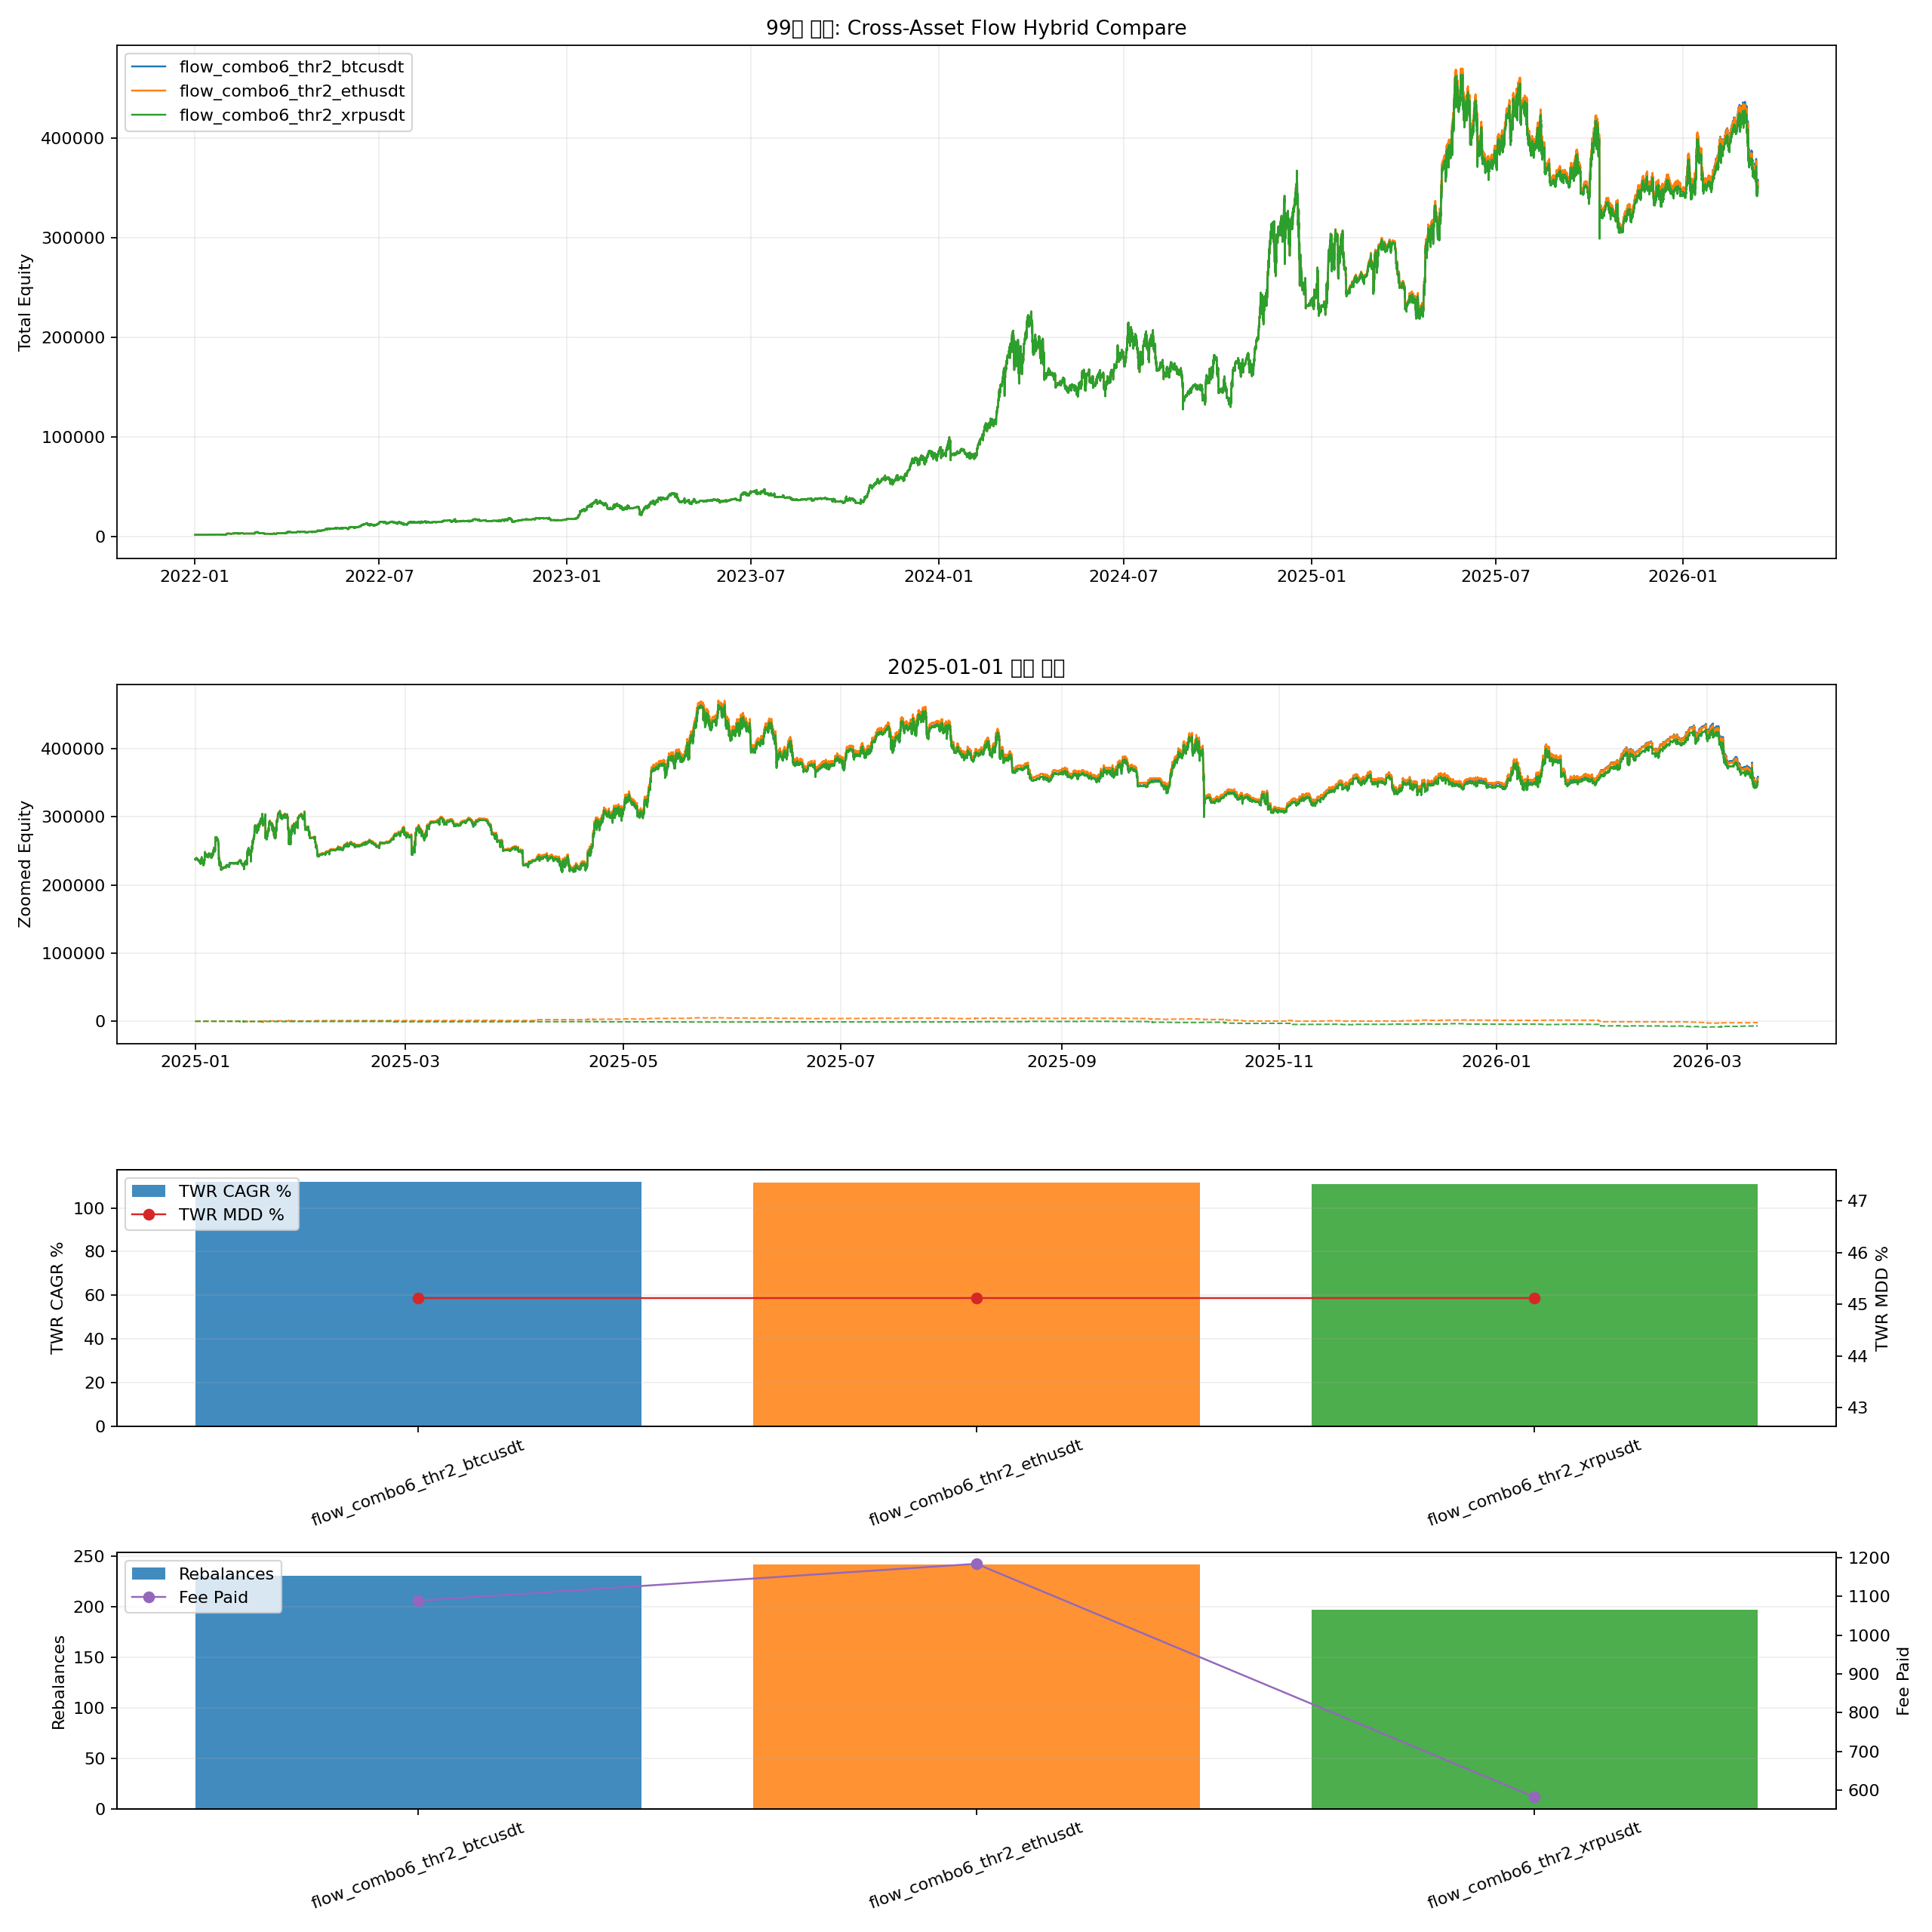

Write the Python code that produced this figure.
from __future__ import annotations

import importlib.util
import sys
from pathlib import Path

import matplotlib.pyplot as plt
import numpy as np
import pandas as pd


BASE_86_PATH = Path("86_backtest_btcusdt_scale06_adx002_case3_smc_shortgate_monthly_topup.py")
CASE_CURVES_CSV = Path("90_backtest_btcusdt_scale06_adx002_case123_stress_proxy_sweep_latest_case_curves.csv")
DATA_DIR = Path("historical_data_mainnet")

OUT_BASE = "99_backtest_btcusdt_scale06_adx002_case123_crossasset_flow_hybrid_compare"
OUT_PNG = Path(f"{OUT_BASE}.png")
OUT_CSV = Path(f"{OUT_BASE}.csv")
OUT_MD = Path(f"{OUT_BASE}.md")
OUT_CURVES_CSV = Path(f"{OUT_BASE}_curves.csv")
OUT_STATE_CSV = Path(f"{OUT_BASE}_state_events.csv")

MONTHLY_TOPUP = 1000.0
INITIAL_CAPITAL_TOTAL = 2000.0
REBALANCE_FEE_RATE = 0.0004
THRESHOLD = 0.02
BASE_WEIGHTS = (0.62, 0.31, 0.07)
SELL_WEIGHTS = (0.58, 0.30, 0.12)
SQUEEZE_WEIGHTS = (0.66, 0.31, 0.03)
ASSETS = ["BTCUSDT", "ETHUSDT", "XRPUSDT"]


def load_module(alias: str, path: Path):
    if not path.exists():
        raise FileNotFoundError(f"Missing script: {path}")
    spec = importlib.util.spec_from_file_location(alias, path)
    if spec is None or spec.loader is None:
        raise RuntimeError(f"Cannot load module from: {path}")
    module = importlib.util.module_from_spec(spec)
    sys.modules[alias] = module
    spec.loader.exec_module(module)
    return module


def _fmt(v: float, digits: int = 4) -> str:
    if pd.isna(v):
        return "N/A"
    return f"{float(v):.{digits}f}"


def compute_curve_stats(series: pd.Series) -> dict[str, float]:
    x = series.astype(float)
    dd = x / x.cummax() - 1.0
    return {
        "final_value": float(x.iloc[-1]),
        "mdd_pct": float(-dd.min() * 100.0),
    }


def compute_month_flags(ts: pd.Series) -> np.ndarray:
    flags = (ts.dt.to_period("M") != ts.dt.to_period("M").shift(1)).to_numpy(copy=True)
    if len(flags):
        flags[0] = False
    return flags


def compute_hysteresis_state(close_series: pd.Series, ema_series: pd.Series, hysteresis: float) -> pd.Series:
    states: list[str | float] = []
    prev_state: str | None = None
    for close, ema in zip(close_series, ema_series):
        if pd.isna(close) or pd.isna(ema):
            states.append(np.nan)
            continue
        upper = ema * (1.0 + hysteresis)
        lower = ema * (1.0 - hysteresis)
        if close > upper:
            state = "bullish"
        elif close < lower:
            state = "bearish"
        else:
            if prev_state is None:
                state = "bullish" if close > ema else "bearish"
            else:
                state = prev_state
        states.append(state)
        prev_state = state
    return pd.Series(states, index=close_series.index)


def load_4h(symbol: str) -> pd.DataFrame:
    periods = [("2022-01-01", "2024-12-31"), ("2025-01-01", "2026-03-15")]
    frames: list[pd.DataFrame] = []
    for start_date, end_date in periods:
        path = DATA_DIR / f"{symbol}_4h_{start_date}_{end_date}.pkl"
        if not path.exists():
            raise FileNotFoundError(path)
        df = pd.read_pickle(path)
        if not isinstance(df.index, pd.DatetimeIndex):
            df.index = pd.to_datetime(df.index)
        frames.append(df)
    out = pd.concat(frames)
    out = out[~out.index.duplicated(keep="first")].sort_index().reset_index().rename(columns={"index": "timestamp"})
    for col in ["open", "high", "low", "close", "volume", "taker_base_vol"]:
        out[col] = pd.to_numeric(out[col], errors="coerce")
    return out


def build_market_state(symbol: str) -> pd.DataFrame:
    df = load_4h(symbol).copy()
    df["ema200"] = df["close"].ewm(span=200, adjust=False).mean()
    df["trend_4h"] = compute_hysteresis_state(df["close"], df["ema200"], hysteresis=0.01)
    df["trend_4h_confirmed"] = df["trend_4h"].shift(1)

    prev_close = df["close"].shift(1)
    tr = pd.concat(
        [
            df["high"] - df["low"],
            (df["high"] - prev_close).abs(),
            (df["low"] - prev_close).abs(),
        ],
        axis=1,
    ).max(axis=1)
    df["tr_pct"] = tr / df["close"]
    df["atr20_pct"] = tr.rolling(20).mean() / df["close"]
    df["ret4h_pct"] = df["close"].pct_change()
    df["buy_ratio"] = (df["taker_base_vol"] / df["volume"].replace(0, np.nan)).clip(0.0, 1.0)
    df["taker_imbalance"] = (df["buy_ratio"] * 2.0) - 1.0
    df["log_volume"] = np.log(df["volume"].clip(lower=1.0))
    df["volume_z"] = (df["log_volume"] - df["log_volume"].rolling(30).mean()) / df["log_volume"].rolling(30).std()
    df["source_asset"] = symbol

    sell_climax = (
        (df["trend_4h_confirmed"] == "bearish")
        & (df["ret4h_pct"] <= -(df["atr20_pct"] * 0.75))
        & (df["volume_z"] >= 1.0)
        & (df["taker_imbalance"] <= -0.08)
    )
    squeeze_risk = (
        (df["trend_4h_confirmed"] == "bearish")
        & (df["ret4h_pct"] >= (df["atr20_pct"] * 0.50))
        & (df["volume_z"] >= 0.75)
        & (df["taker_imbalance"] >= 0.08)
    )

    df["sell_climax_event"] = sell_climax.fillna(False)
    df["squeeze_risk_event"] = squeeze_risk.fillna(False)
    df["sell_climax_active_6"] = df["sell_climax_event"].rolling(6, min_periods=1).max().fillna(0).astype(bool)
    df["squeeze_risk_active_3"] = df["squeeze_risk_event"].rolling(3, min_periods=1).max().fillna(0).astype(bool)

    cols = [
        "timestamp",
        "source_asset",
        "trend_4h_confirmed",
        "ret4h_pct",
        "atr20_pct",
        "buy_ratio",
        "taker_imbalance",
        "volume_z",
        "sell_climax_event",
        "squeeze_risk_event",
        "sell_climax_active_6",
        "squeeze_risk_active_3",
    ]
    return df[cols].dropna(subset=["trend_4h_confirmed"]).reset_index(drop=True)


def merge_state_to_cases(case_curves: pd.DataFrame, market_state: pd.DataFrame) -> pd.DataFrame:
    left = case_curves.copy().reset_index(drop=True)
    right = market_state.copy().reset_index(drop=True)
    left["timestamp"] = left["timestamp"].to_numpy(dtype="datetime64[ns]")
    right["timestamp"] = right["timestamp"].to_numpy(dtype="datetime64[ns]")
    return pd.merge_asof(left.sort_values("timestamp"), right.sort_values("timestamp"), on="timestamp", direction="backward").dropna(
        subset=["trend_4h_confirmed"]
    ).reset_index(drop=True)


def get_target_weights(row: pd.Series) -> tuple[float, float, float]:
    if bool(row["squeeze_risk_active_3"]):
        return SQUEEZE_WEIGHTS
    if bool(row["sell_climax_active_6"]):
        return SELL_WEIGHTS
    return BASE_WEIGHTS


def run_hybrid(merged: pd.DataFrame, variant: str, source_asset: str) -> tuple[pd.DataFrame, dict]:
    ret1 = merged["equity_case1"].astype(float).pct_change().fillna(0.0).to_numpy()
    ret2 = merged["equity_case2"].astype(float).pct_change().fillna(0.0).to_numpy()
    ret3 = merged["equity_case3"].astype(float).pct_change().fillna(0.0).to_numpy()
    ts = merged["timestamp"].reset_index(drop=True)
    topup_flags = compute_month_flags(ts)
    rebal_flags = (ts.dt.floor("4h") != ts.dt.floor("4h").shift(1)).to_numpy()

    cap1 = np.zeros(len(merged), dtype=float)
    cap2 = np.zeros(len(merged), dtype=float)
    cap3 = np.zeros(len(merged), dtype=float)
    total = np.zeros(len(merged), dtype=float)
    contrib = np.zeros(len(merged), dtype=float)
    flow = np.zeros(len(merged), dtype=float)
    nav_index = np.zeros(len(merged), dtype=float)
    w1_series = np.zeros(len(merged), dtype=float)
    w2_series = np.zeros(len(merged), dtype=float)
    w3_series = np.zeros(len(merged), dtype=float)

    fee_paid = 0.0
    rebalance_count = 0
    state_switches = 0
    turnover_notional = 0.0

    cur_target = BASE_WEIGHTS
    cap1[0] = INITIAL_CAPITAL_TOTAL * cur_target[0]
    cap2[0] = INITIAL_CAPITAL_TOTAL * cur_target[1]
    cap3[0] = INITIAL_CAPITAL_TOTAL * cur_target[2]
    total[0] = INITIAL_CAPITAL_TOTAL
    contrib[0] = INITIAL_CAPITAL_TOTAL
    nav_index[0] = 1.0
    w1_series[0], w2_series[0], w3_series[0] = cur_target

    for i in range(1, len(merged)):
        c1 = cap1[i - 1] * (1.0 + float(ret1[i]))
        c2 = cap2[i - 1] * (1.0 + float(ret2[i]))
        c3 = cap3[i - 1] * (1.0 + float(ret3[i]))
        cur_total = c1 + c2 + c3
        cur_flow = 0.0

        target_weights = get_target_weights(merged.iloc[i])
        target_w1, target_w2, target_w3 = target_weights
        if target_weights != cur_target:
            state_switches += 1

        if topup_flags[i]:
            cur_flow = MONTHLY_TOPUP
            target1_after = target_w1 * (cur_total + cur_flow)
            target2_after = target_w2 * (cur_total + cur_flow)
            add1 = min(max(target1_after - c1, 0.0), cur_flow)
            remaining = cur_flow - add1
            add2 = min(max(target2_after - c2, 0.0), remaining)
            add3 = cur_flow - add1 - add2
            c1 += add1
            c2 += add2
            c3 += add3
            cur_total += cur_flow

        if cur_total > 0:
            aw1, aw2, aw3 = c1 / cur_total, c2 / cur_total, c3 / cur_total
            max_drift = max(abs(aw1 - target_w1), abs(aw2 - target_w2), abs(aw3 - target_w3))
        else:
            max_drift = 0.0

        if rebal_flags[i] and max_drift >= THRESHOLD - 1e-12:
            target1 = cur_total * target_w1
            target2 = cur_total * target_w2
            target3 = cur_total * target_w3
            moved = abs(target1 - c1) + abs(target2 - c2) + abs(target3 - c3)
            fee = moved * REBALANCE_FEE_RATE
            cur_total -= fee
            c1 = cur_total * target_w1
            c2 = cur_total * target_w2
            c3 = cur_total * target_w3
            fee_paid += fee
            turnover_notional += moved
            rebalance_count += 1

        prev_total = total[i - 1]
        period_return = (cur_total - prev_total - cur_flow) / prev_total if prev_total > 0 else 0.0
        nav_index[i] = nav_index[i - 1] * (1.0 + period_return)

        cur_target = target_weights
        cap1[i], cap2[i], cap3[i] = c1, c2, c3
        total[i] = cur_total
        flow[i] = cur_flow
        contrib[i] = contrib[i - 1] + cur_flow
        w1_series[i], w2_series[i], w3_series[i] = cur_target

    out = merged[["timestamp"]].copy()
    out["variant"] = variant
    out["source_asset"] = source_asset
    out["equity_total"] = total
    out["cap1"] = cap1
    out["cap2"] = cap2
    out["cap3"] = cap3
    out["cash_flow"] = flow
    out["cumulative_contribution"] = contrib
    out["nav_index"] = nav_index
    out["w1"] = w1_series
    out["w2"] = w2_series
    out["w3"] = w3_series

    topups_df = pd.DataFrame({"timestamp": ts[topup_flags], "topup_amount": MONTHLY_TOPUP})
    stats = s86.compute_flow_metrics(out, topups_df)
    post_start = pd.Timestamp("2025-01-01")
    post = out[out["timestamp"] >= post_start].copy()
    if len(post) > 1:
        post_eq = compute_curve_stats(post["equity_total"])
        post_nav = compute_curve_stats(post["nav_index"])
        elapsed_days = (post["timestamp"].iloc[-1] - post["timestamp"].iloc[0]).total_seconds() / 86400.0
        years = max(elapsed_days / 365.25, 1e-9)
        post_twr_cagr = ((post_nav["final_value"] / float(post["nav_index"].iloc[0])) ** (1.0 / years) - 1.0) * 100.0
    else:
        post_eq = {"mdd_pct": np.nan}
        post_nav = {"mdd_pct": np.nan}
        post_twr_cagr = np.nan
    stats["variant"] = variant
    stats["source_asset"] = source_asset
    stats["rebalance_count"] = rebalance_count
    stats["state_switches"] = state_switches
    stats["fee_paid"] = fee_paid
    stats["turnover_notional"] = turnover_notional
    stats["avg_case3_weight_pct"] = float(pd.Series(w3_series[1:]).mean() * 100.0)
    stats["sell_event_count"] = int(merged["sell_climax_event"].sum())
    stats["squeeze_event_count"] = int(merged["squeeze_risk_event"].sum())
    stats["first_nonbase_timestamp"] = merged.loc[
        (merged["sell_climax_event"]) | (merged["squeeze_risk_event"]), "timestamp"
    ].min()
    stats["post2025_equity_mdd_pct"] = post_eq["mdd_pct"]
    stats["post2025_twr_mdd_pct"] = post_nav["mdd_pct"]
    stats["post2025_twr_cagr_pct"] = post_twr_cagr
    return out, stats


def save_plot(metrics_df: pd.DataFrame, curve_map: dict[str, pd.DataFrame]) -> None:
    fig, axes = plt.subplots(4, 1, figsize=(16, 16), sharex=False, gridspec_kw={"height_ratios": [2.0, 1.4, 1.0, 1.0]})
    ax_eq, ax_zoom, ax_perf, ax_cost = axes
    cmap = plt.get_cmap("tab10")
    variants = metrics_df["variant"].tolist()
    colors = {variant: cmap(i % 10) for i, variant in enumerate(variants)}

    for variant in variants:
        curve = curve_map[variant]
        ax_eq.plot(curve["timestamp"], curve["equity_total"], linewidth=1.1, color=colors[variant], label=variant)
        zoom = curve[curve["timestamp"] >= pd.Timestamp("2025-01-01")]
        ax_zoom.plot(zoom["timestamp"], zoom["equity_total"], linewidth=1.1, color=colors[variant], label=variant)
    ax_eq.set_title("99번 연구: Cross-Asset Flow Hybrid Compare")
    ax_eq.set_ylabel("Total Equity")
    ax_eq.grid(True, alpha=0.2)
    ax_eq.legend(loc="upper left")
    ax_zoom.set_title("2025-01-01 이후 확대")
    ax_zoom.set_ylabel("Zoomed Equity")
    ax_zoom.grid(True, alpha=0.2)

    base_variant = metrics_df[metrics_df["source_asset"] == "BTCUSDT"]["variant"].iloc[0]
    base_zoom = curve_map[base_variant][["timestamp", "equity_total"]].rename(columns={"equity_total": "base_eq"})
    for variant in variants:
        if variant == base_variant:
            continue
        curve = curve_map[variant][["timestamp", "equity_total"]].rename(columns={"equity_total": "eq"})
        diff = base_zoom.merge(curve, on="timestamp", how="inner")
        diff = diff[diff["timestamp"] >= pd.Timestamp("2025-01-01")].copy()
        ax_zoom.plot(diff["timestamp"], diff["eq"] - diff["base_eq"], linestyle="--", linewidth=0.9, color=colors[variant], alpha=0.9)

    ax_perf.bar(metrics_df["variant"], metrics_df["twr_cagr_pct"], color=[colors[v] for v in variants], alpha=0.85, label="TWR CAGR %")
    ax_perf.set_ylabel("TWR CAGR %")
    ax_perf.grid(True, axis="y", alpha=0.2)
    ax_perf.tick_params(axis="x", rotation=20)
    ax_perf_t = ax_perf.twinx()
    ax_perf_t.plot(metrics_df["variant"], metrics_df["twr_mdd_pct"], color="#d62728", marker="o", linewidth=1.1, label="TWR MDD %")
    ax_perf_t.set_ylabel("TWR MDD %")
    h1, l1 = ax_perf.get_legend_handles_labels()
    h2, l2 = ax_perf_t.get_legend_handles_labels()
    ax_perf.legend(h1 + h2, l1 + l2, loc="upper left")

    ax_cost.bar(metrics_df["variant"], metrics_df["rebalance_count"], color=[colors[v] for v in variants], alpha=0.85, label="Rebalances")
    ax_cost.set_ylabel("Rebalances")
    ax_cost.grid(True, axis="y", alpha=0.2)
    ax_cost.tick_params(axis="x", rotation=20)
    ax_cost_t = ax_cost.twinx()
    ax_cost_t.plot(metrics_df["variant"], metrics_df["fee_paid"], color="#9467bd", marker="o", linewidth=1.1, label="Fee Paid")
    ax_cost_t.set_ylabel("Fee Paid")
    h1, l1 = ax_cost.get_legend_handles_labels()
    h2, l2 = ax_cost_t.get_legend_handles_labels()
    ax_cost.legend(h1 + h2, l1 + l2, loc="upper left")

    fig.tight_layout()
    fig.savefig(OUT_PNG, dpi=160)
    plt.close(fig)


def save_report(metrics_df: pd.DataFrame) -> None:
    best = metrics_df.sort_values(["twr_calmar_ratio", "xirr_pct"], ascending=[False, False]).iloc[0]
    baseline = metrics_df[metrics_df["source_asset"] == "BTCUSDT"].iloc[0]
    lines: list[str] = []
    lines.append("# 99번 연구: Cross-Asset Flow Hybrid Compare")
    lines.append("")
    lines.append("## 설정")
    lines.append("- 98의 best 상태 정의인 `flow_combo6_thr2`를 고정한다.")
    lines.append("- 상태 신호의 원천만 BTC, ETH, XRP 4시간 taker flow/volume state로 바꿔 본다.")
    lines.append("- 포트폴리오 자체는 동일한 BTC case1/case2/case3를 유지한다.")
    lines.append("")
    lines.append("## 결과")
    lines.append("")
    lines.append("| Source Asset | Final Equity | TWR CAGR % | TWR MDD % | Post-2025 TWR CAGR % | Post-2025 TWR MDD % | Rebalances | State Switches | Fee Paid | First Event |")
    lines.append("| --- | ---: | ---: | ---: | ---: | ---: | ---: | ---: | ---: | --- |")
    for _, row in metrics_df.iterrows():
        lines.append(
            f"| {row['source_asset']} | {_fmt(row['final_equity'])} | {_fmt(row['twr_cagr_pct'])} | {_fmt(row['twr_mdd_pct'])} | "
            f"{_fmt(row['post2025_twr_cagr_pct'])} | {_fmt(row['post2025_twr_mdd_pct'])} | {int(row['rebalance_count'])} | {int(row['state_switches'])} | "
            f"{_fmt(row['fee_paid'])} | {row['first_nonbase_timestamp']} |"
        )
    lines.append("")
    lines.append("## 해석")
    lines.append(f"- best source asset: `{best['source_asset']}`")
    lines.append("- 전체 기간 MDD가 동일하게 보인 이유는 세 상태 소스 모두 2025년 전에는 이벤트가 거의 없어서, 2023~2024 drawdown을 동일하게 겪었기 때문이다.")
    lines.append(
        f"- best vs BTC-state baseline: TWR CAGR `{_fmt(best['twr_cagr_pct'] - baseline['twr_cagr_pct'])}pp`, "
        f"MDD `{_fmt(best['twr_mdd_pct'] - baseline['twr_mdd_pct'])}pp`, "
        f"XIRR `{_fmt(best['xirr_pct'] - baseline['xirr_pct'])}pp`, "
        f"fee `{_fmt(best['fee_paid'] - baseline['fee_paid'])}`."
    )
    lines.append("")
    lines.append("## 산출물")
    lines.append(f"- 플롯: `{OUT_PNG}`")
    lines.append(f"- 성과 CSV: `{OUT_CSV}`")
    lines.append(f"- 곡선 CSV: `{OUT_CURVES_CSV}`")
    lines.append(f"- 상태 이벤트 CSV: `{OUT_STATE_CSV}`")
    lines.append(f"- 보고서: `{OUT_MD}`")
    OUT_MD.write_text("\n".join(lines), encoding="utf-8")


def run() -> None:
    case_curves = pd.read_csv(CASE_CURVES_CSV, parse_dates=["timestamp"])
    case_curves = case_curves.set_index("timestamp").resample("15min").last().dropna().reset_index()

    rows: list[dict] = []
    curve_rows: list[pd.DataFrame] = []
    curve_map: dict[str, pd.DataFrame] = {}
    state_rows: list[pd.DataFrame] = []

    for source_asset in ASSETS:
        market_state = build_market_state(source_asset)
        state_rows.append(market_state.assign(source_asset=source_asset))
        merged = merge_state_to_cases(case_curves, market_state)
        variant = f"flow_combo6_thr2_{source_asset.lower()}"
        curve, stats = run_hybrid(merged, variant, source_asset)
        rows.append(stats)
        curve_rows.append(curve)
        curve_map[variant] = curve

    metrics_df = pd.DataFrame(rows).sort_values(["twr_calmar_ratio", "xirr_pct"], ascending=[False, False]).reset_index(drop=True)
    curves_df = pd.concat(curve_rows, ignore_index=True)
    states_df = pd.concat(state_rows, ignore_index=True)

    metrics_df.to_csv(OUT_CSV, index=False)
    curves_df.to_csv(OUT_CURVES_CSV, index=False)
    states_df.to_csv(OUT_STATE_CSV, index=False)
    save_plot(metrics_df, curve_map)
    save_report(metrics_df)

    print(f"saved_plot={OUT_PNG}")
    print(f"saved_metrics={OUT_CSV}")
    print(f"saved_curves={OUT_CURVES_CSV}")
    print(f"saved_states={OUT_STATE_CSV}")
    print(f"saved_report={OUT_MD}")
    print(metrics_df.to_string(index=False))


s86 = load_module("m86_99", BASE_86_PATH)


if __name__ == "__main__":
    run()
